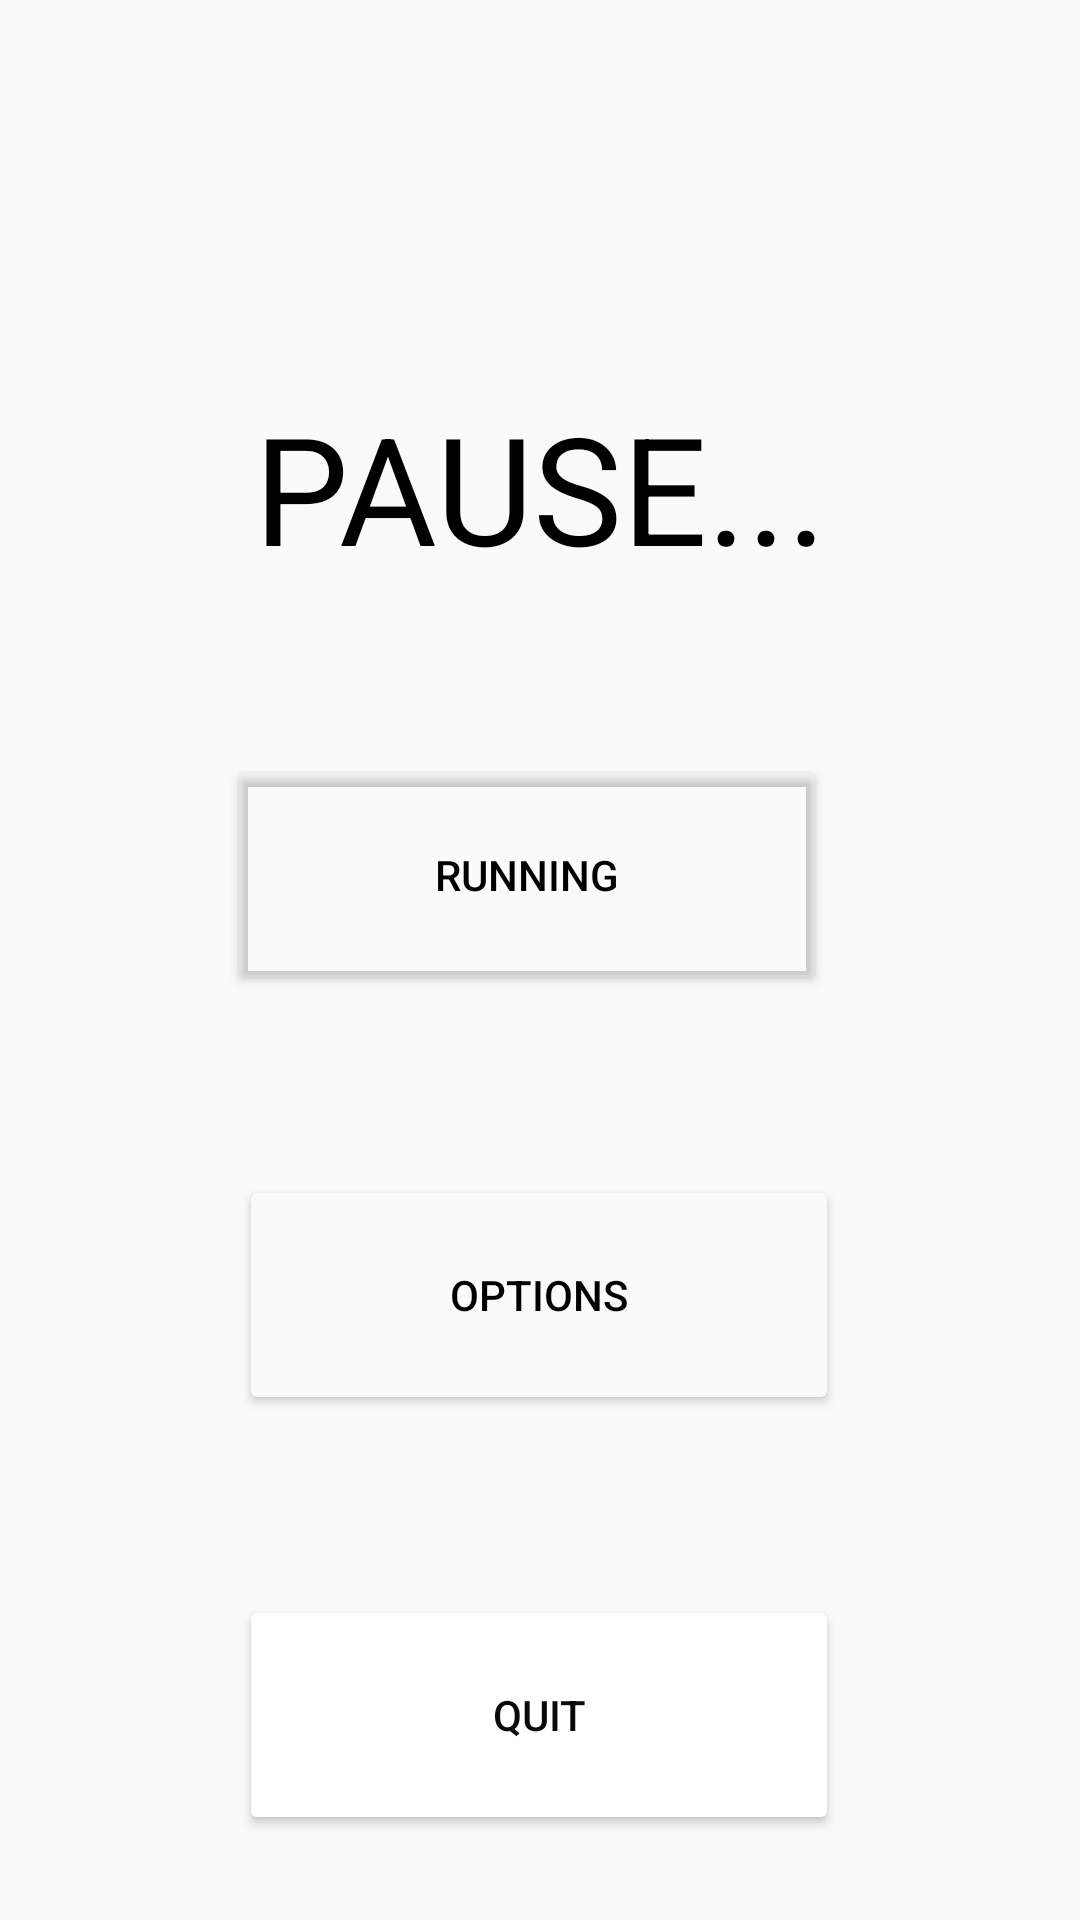

Reconstruct the res/layout file that produces this screen, plus the resources it refers to.
<!-- AndroidManifest.xml: application theme Theme.Ui123 -->
<!-- res/layout/activity_06.xml -->
<?xml version="1.0" encoding="utf-8"?>
<android.support.constraint.ConstraintLayout xmlns:android="http://schemas.android.com/apk/res/android"
    xmlns:app="http://schemas.android.com/apk/res-auto"
    xmlns:tools="http://schemas.android.com/tools"
    android:layout_width="match_parent"
    android:layout_height="match_parent"
    tools:context=".activity_05">

    <TextView
        android:id="@+id/textView"
        android:layout_width="wrap_content"
        android:layout_height="wrap_content"
        android:text="PAUSE..."
        android:textColor="#000000"
        android:textSize="50dp"
        app:layout_constraintBottom_toBottomOf="parent"
        app:layout_constraintLeft_toLeftOf="parent"
        app:layout_constraintRight_toRightOf="parent"
        app:layout_constraintTop_toTopOf="parent"
        app:layout_constraintVertical_bias="0.225" />

    <Button
        android:id="@+id/running_button1"
        android:layout_width="200dp"
        android:layout_height="80dp"
        android:layout_marginTop="56dp"
        android:layout_marginBottom="60dp"
        android:text="RUNNING"
        android:textColor="#000000"
        app:backgroundTint="#00FFFFFF"
        app:iconTint="#020202"
        app:layout_constraintBottom_toTopOf="@+id/button2"
        app:layout_constraintEnd_toEndOf="parent"
        app:layout_constraintHorizontal_bias="0.473"
        app:layout_constraintStart_toStartOf="parent"
        app:layout_constraintTop_toBottomOf="@+id/textView" />

    <Button
        android:id="@+id/option_button1"
        android:layout_width="200dp"
        android:layout_height="80dp"
        android:layout_marginTop="60dp"
        android:text="OPTIONS"
        android:textColor="#000000"
        app:backgroundTint="#FAFAFA"
        app:iconTint="#FFFFFF"
        app:layout_constraintEnd_toEndOf="parent"
        app:layout_constraintHorizontal_bias="0.497"
        app:layout_constraintStart_toStartOf="parent"
        app:layout_constraintTop_toBottomOf="@+id/running_button1" />

    <Button
        android:id="@+id/button3"
        android:layout_width="200dp"
        android:layout_height="80dp"
        android:layout_marginTop="60dp"
        android:text="QUIT"
        android:textColor="#090909"
        app:backgroundTint="#FFFFFF"
        app:layout_constraintEnd_toEndOf="parent"
        app:layout_constraintHorizontal_bias="0.497"
        app:layout_constraintStart_toStartOf="parent"
        app:layout_constraintTop_toBottomOf="@+id/option_button1" />



</android.support.constraint.ConstraintLayout>
<!-- resources referenced by this layout -->
<resources>
  <style name="Theme.Ui123" parent="Theme.AppCompat.Light.DarkActionBar">
          
          <item name="colorPrimary">@color/purple_500</item>
          <item name="colorPrimaryDark">@color/purple_700</item>
          <item name="colorAccent">@color/teal_200</item>
          
      </style>
  <!-- not gathered from this repository: default colours our renderer supplied (Android Studio template values) -->
  <color name="purple_500">#FF6200EE</color>
  <color name="purple_700">#FF3700B3</color>
  <color name="teal_200">#FF03DAC5</color>
</resources>
